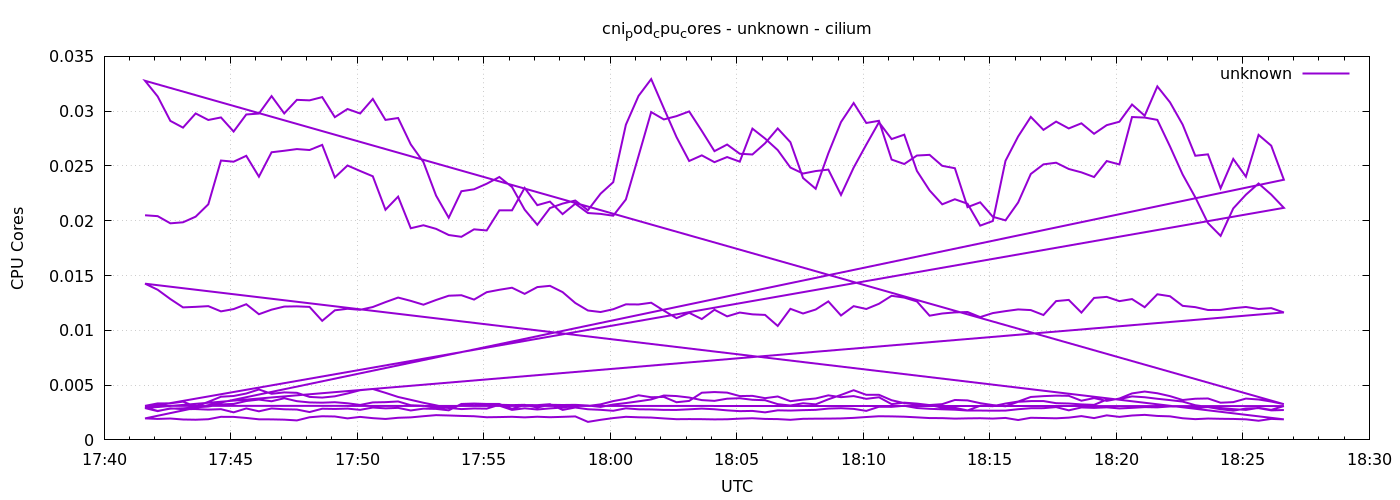

Values plotted in this chart, from the file beside it:
1778089297	0.0204996941833667
1778089327	0.02042
1778089357	0.01977
1778089387	0.01986
1778089417	0.02037
1778089447	0.0215
1778089477	0.0255
1778089507	0.02539
1778089537	0.02593
1778089567	0.02402
1778089597	0.02625
1778089627	0.02639
1778089657	0.02654
1778089687	0.02645
1778089717	0.02692
1778089747	0.02395
1778089777	0.02504
1778089807	0.02454
1778089837	0.02406
1778089867	0.021
1778089897	0.0222
1778089927	0.01932
1778089957	0.01959
1778089987	0.01926
1778090017	0.0187
1778090047	0.01853
1778090077	0.01922
1778090107	0.01912
1778090137	0.02095
1778090167	0.02095
1778090197	0.023
1778090227	0.02142
1778090257	0.02175
1778090287	0.02061
1778090317	0.02155
1778090347	0.0207
1778090377	0.02063
1778090407	0.02046
1778090437	0.02194
1778090467	0.02591
1778090497	0.02992
1778090527	0.02925
1778090557	0.02955
1778090587	0.02998
1778090617	0.0282
1778090647	0.02635
1778090677	0.02696
1778090707	0.02611
1778090737	0.02605
1778090767	0.02707
1778090797	0.02842
1778090827	0.02717
1778090857	0.0239
1778090887	0.02292
1778090917	0.02615
1778090947	0.029
1778090977	0.03074
1778091007	0.02892
1778091037	0.02912
1778091067	0.02558
1778091097	0.02518
... 576 more rows
